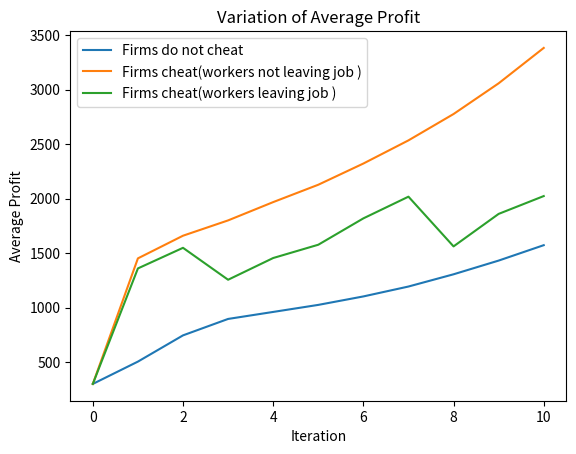

Here is the Python script that generated this plot:
import matplotlib.pyplot as plt
leisure_without_cheat = [300,504.73771999999997, 745.33643668, 896.0325137934913, 960.3096612920086, 1024.8482275754554, 1102.4674699396762, 1193.2631651221989, 1305.488472922536, 1431.2388910729037, 1572.531617719611]
leisure_with_cheat = [300, 1451.5577999999998, 1659.3623136000006, 1799.8330345842005, 1967.6581340896096, 2126.8745052557833, 2321.422010953871, 2533.8067753739974, 2775.494509245911, 3057.1529156578586, 3381.779958386269]
leisure = [300, 1359.3995910000008, 1548.3453557473995, 1255.4888342734034, 1454.770665455901, 1576.610514524733, 1818.415837008904, 2017.4819542994167, 1561.3647112767376, 1859.4663098158926, 2023]
iteration = [i for i in range(0, 11)]
plt.plot(iteration,leisure_without_cheat, label = "Firms do not cheat")
plt.plot(iteration,leisure_with_cheat, label = "Firms cheat(workers not leaving job )")
plt.plot(iteration,leisure, label = "Firms cheat(workers leaving job )")
plt.title("Variation of Average Profit")
plt.xlabel("Iteration")
plt.ylabel("Average Profit")
plt.legend()
plt.show()
